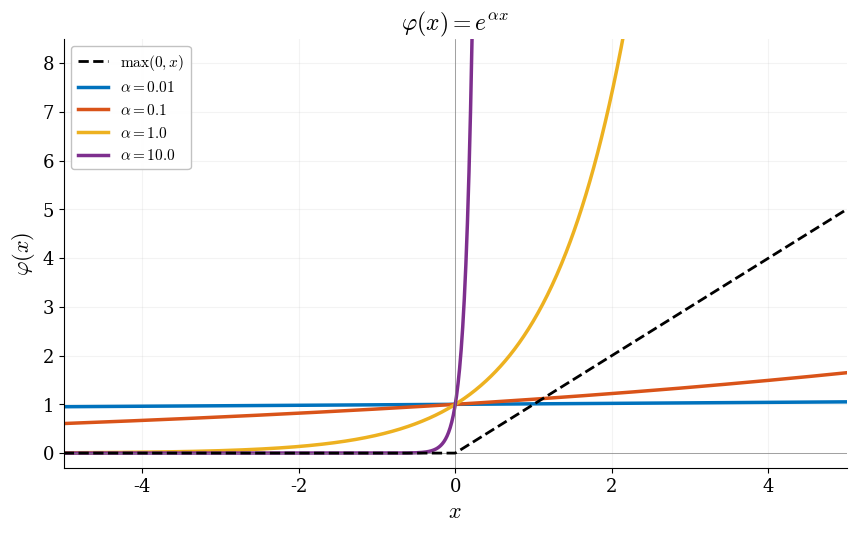
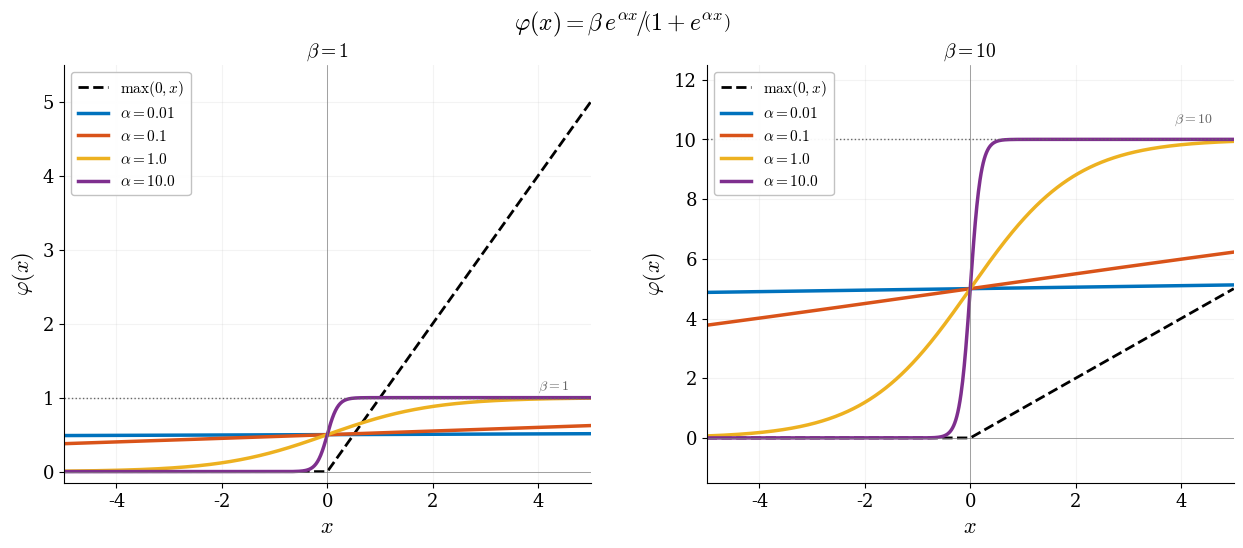
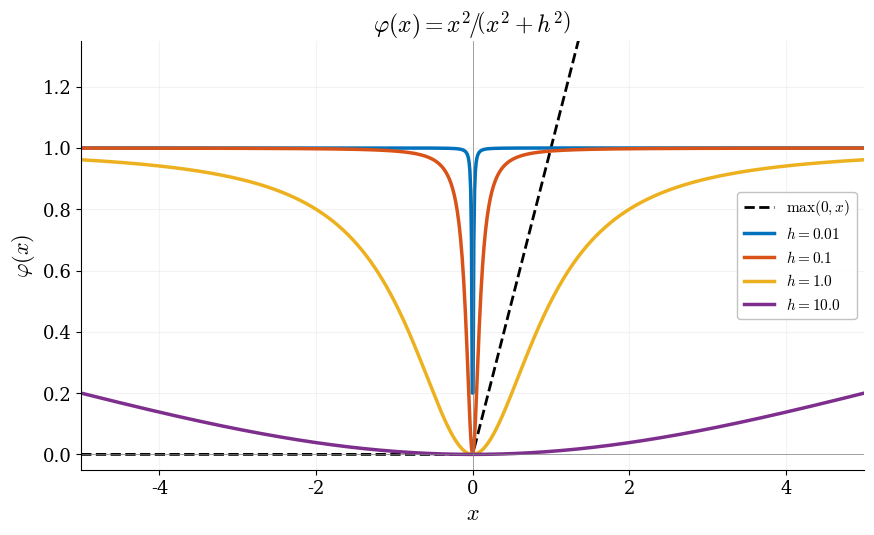

Recreate these plots in Python, in order.
%matplotlib inline

import numpy as np
import matplotlib, matplotlib.pyplot as plt

matplotlib.rcParams.update({
    "svg.fonttype": "path", "mathtext.fontset": "cm",
    "font.family": "serif", "font.size": 14,
    "axes.labelsize": 16, "axes.titlesize": 16,
    "legend.fontsize": 11, "xtick.labelsize": 13, "ytick.labelsize": 13,
    "lines.linewidth": 2.5, "axes.linewidth": 0.8,
    "axes.spines.top": False, "axes.spines.right": False,
})
COLORS = ["#0072BD", "#D95319", "#EDB120", "#7E2F8E"]

alphas = [0.01, 0.1, 1.0, 10.0]

# ══════════════════════════════════════════════════════════════
# FIGURE 1: phi(x) = exp(alpha x)

# ══════════════════════════════════════════════════════════════
x = np.linspace(-5, 5, 1000)
relu = np.maximum(0, x)

fig, ax = plt.subplots(figsize=(9, 5.5))
fig.subplots_adjust(left=0.10, right=0.97, top=0.90, bottom=0.12)

ax.plot(x, relu, "k--", lw=2.0, label=r"$\max(0, x)$", zorder=5)
for alpha, c in zip(alphas, COLORS):
    y = np.exp(alpha * x)
    ax.plot(x, y, color=c, label=rf"$\alpha = {alpha}$")

ax.set_ylim(-0.3, 8.5)
ax.set_xlim(-5, 5)
ax.set_xlabel(r"$x$")
ax.set_ylabel(r"$\varphi(x)$")
ax.set_title(r"$\varphi(x) = e^{\alpha x}$", fontsize=17, fontweight="bold")
ax.legend(loc="upper left", framealpha=0.95, edgecolor="0.75", ncol=1)
ax.grid(True, alpha=0.15)
ax.axhline(0, color="0.5", lw=0.5)
ax.axvline(0, color="0.5", lw=0.5)

fig.savefig("regularization_exp.svg", bbox_inches="tight")
fig.savefig("regularization_exp.png", dpi=200, bbox_inches="tight")
plt.close()
print("Saved regularization_exp.svg")

# ══════════════════════════════════════════════════════════════
# FIGURE 2: phi(x) = beta * exp(alpha x) / (1 + exp(alpha x))

# ══════════════════════════════════════════════════════════════
fig, (ax1, ax2) = plt.subplots(1, 2, figsize=(13, 5.5), sharey=False)
fig.subplots_adjust(left=0.07, right=0.97, top=0.88, bottom=0.12,
                    wspace=0.22)
fig.suptitle(
    r"$\varphi(x) = \beta\, e^{\alpha x}\!/\!\left(1 + e^{\alpha x}\right)$",
    fontsize=17, fontweight="bold")

for ax, beta, panel in [(ax1, 1, "a"), (ax2, 10, "b")]:
    ax.plot(x, relu, "k--", lw=2.0, label=r"$\max(0,x)$")
    for alpha, c in zip(alphas, COLORS):
        y = beta * np.exp(alpha*x) / (1 + np.exp(alpha*x))
        ax.plot(x, y, color=c, label=rf"$\alpha = {alpha}$")

    ax.axhline(beta, color="0.4", ls=":", lw=1.0)
    ax.text(4.6, beta*1.04, rf"$\beta = {beta}$", fontsize=10,
            ha="right", va="bottom", color="0.4")
    ax.set_xlabel(r"$x$")
    ax.set_ylabel(r"$\varphi(x)$")
    ax.set_title(rf"$\beta = {beta}$", fontsize=14)
    ax.set_xlim(-5, 5)
    ymax = max(beta * 1.25, 5.5) if beta <= 1 else beta * 1.25
    ax.set_ylim(-0.15 * beta, ymax)
    ax.legend(loc="upper left", framealpha=0.95, edgecolor="0.75")
    ax.grid(True, alpha=0.15)
    ax.axhline(0, color="0.5", lw=0.5)
    ax.axvline(0, color="0.5", lw=0.5)

fig.savefig("regularization_sigmoid.svg", bbox_inches="tight")
fig.savefig("regularization_sigmoid.png", dpi=200, bbox_inches="tight")
plt.close()
print("Saved regularization_sigmoid.svg")

# ══════════════════════════════════════════════════════════════
# FIGURE 3: phi(x) = x^2 / (x^2 + h^2)

# ══════════════════════════════════════════════════════════════
hs = [0.01, 0.1, 1.0, 10.0]

fig, ax = plt.subplots(figsize=(9, 5.5))
fig.subplots_adjust(left=0.10, right=0.97, top=0.90, bottom=0.12)

# max(0,x) for reference
ax.plot(x, relu, "k--", lw=2.0,
        label=r"$\max(0,x)$")

for h, c in zip(hs, COLORS):
    y = x**2 / (x**2 + h**2)
    ax.plot(x, y, color=c, label=rf"$h = {h}$")

ax.set_xlim(-5, 5)
ax.set_ylim(-0.05, 1.35)
ax.set_xlabel(r"$x$")
ax.set_ylabel(r"$\varphi(x)$")
ax.set_title(r"$\varphi(x) = x^2\!/\!\left(x^2 + h^2\right)$",
             fontsize=17, fontweight="bold")
ax.legend(loc="center right", framealpha=0.95, edgecolor="0.75")
ax.grid(True, alpha=0.15)
ax.axhline(0, color="0.5", lw=0.5)
ax.axvline(0, color="0.5", lw=0.5)

fig.savefig("regularization_hill.svg", bbox_inches="tight")
fig.savefig("regularization_hill.png", dpi=200, bbox_inches="tight")
plt.close()
print("Saved regularization_hill.svg")
